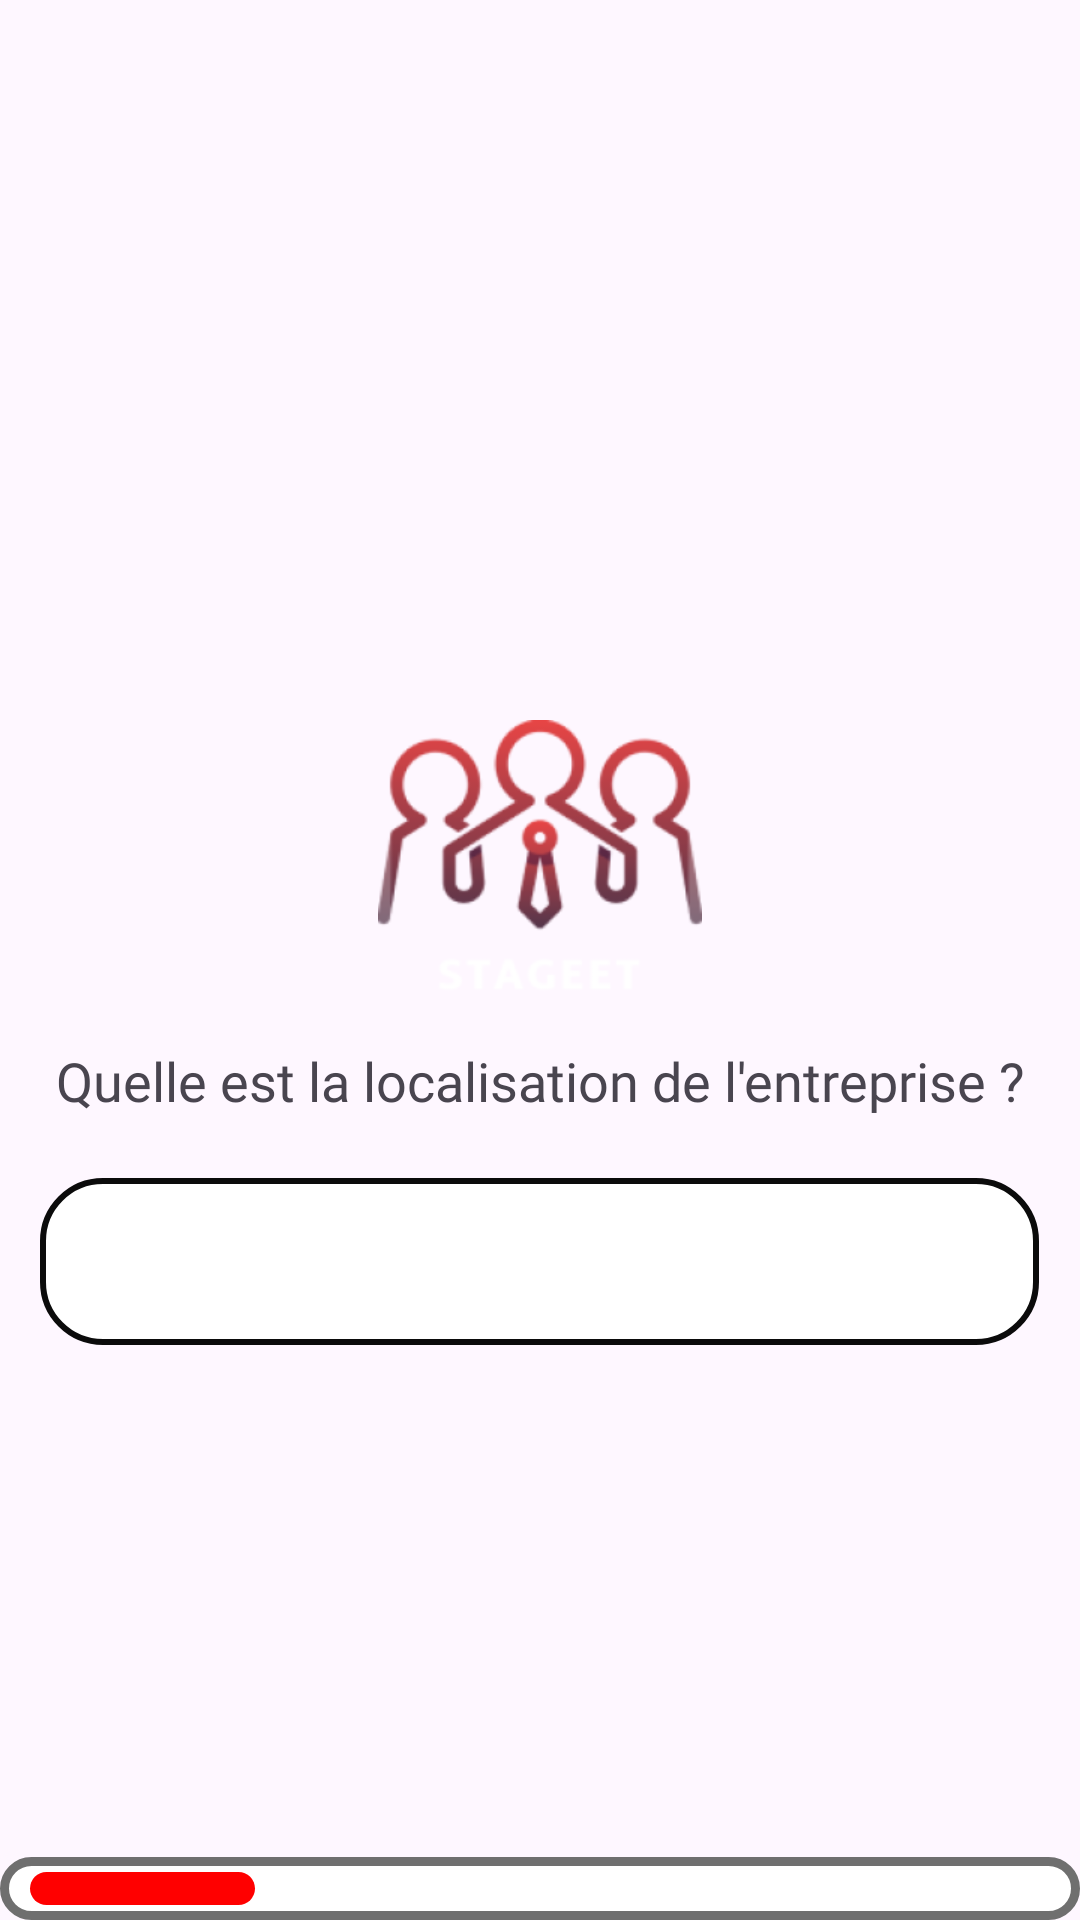

Android layout source for this screen:
<!-- AndroidManifest.xml: application theme Theme.Stageet -->
<!-- res/layout/activity_employeur_localisation.xml -->
<?xml version="1.0" encoding="utf-8"?>
<androidx.constraintlayout.widget.ConstraintLayout xmlns:android="http://schemas.android.com/apk/res/android"
    xmlns:app="http://schemas.android.com/apk/res-auto"
    xmlns:tools="http://schemas.android.com/tools"
    android:layout_width="match_parent"
    android:layout_height="match_parent">

    <LinearLayout
        android:layout_width="match_parent"
        android:layout_height="match_parent">

        <LinearLayout
            android:layout_width="match_parent"
            android:layout_height="wrap_content"
            android:orientation="vertical"
            android:layout_marginTop="240dp"
            tools:ignore="MissingConstraints"
            tools:layout_editor_absoluteX="0dp"
            tools:layout_editor_absoluteY="193dp">

            <ImageView
                android:id="@+id/imageViewLocalisationEntreprise"
                android:layout_width="wrap_content"
                android:layout_height="wrap_content"
                android:layout_gravity="center"
                app:srcCompat="@mipmap/logo_background"
                tools:layout_editor_absoluteX="151dp"
                tools:layout_editor_absoluteY="88dp" />

            <TextView
                android:id="@+id/textViewLocalisationEntreprise"
                android:layout_width="match_parent"
                android:layout_height="wrap_content"
                android:gravity="center"
                android:text="Quelle est la localisation de l'entreprise ?"
                android:textSize="18dp"
                android:fontFamily="@font/comfortaa_semibold"/>

            <com.google.android.material.textfield.TextInputLayout
                android:id="@+id/layoutLocationEntreprise"
                style="@style/Widget.MaterialComponents.TextInputLayout.OutlinedBox"
                android:layout_width="333dp"
                android:layout_height="wrap_content"
                android:layout_gravity="center"
                android:layout_marginTop="15dp"
                app:boxCornerRadiusTopStart="20dp"
                android:maxLines="1">


                <com.google.android.material.textfield.TextInputEditText
                    android:id="@+id/localisationEntreprise"
                    android:layout_width="match_parent"
                    android:layout_height="wrap_content"
                    android:background="@drawable/bord_arrondi"
                    android:maxLines="1"/>


            </com.google.android.material.textfield.TextInputLayout>



        </LinearLayout>


    </LinearLayout>

    <TextView
        android:layout_width="match_parent"
        android:layout_height="21dp"
        android:background="@drawable/barre_progression2"
        app:layout_constraintBottom_toBottomOf="parent"
        tools:layout_editor_absoluteX="1dp">

    </TextView>


</androidx.constraintlayout.widget.ConstraintLayout>
<!-- resources referenced by this layout -->
<resources>
  <!-- drawable barre_progression2 (drawable) -->
  <?xml version="1.0" encoding="utf-8"?>
  <layer-list xmlns:android="http://schemas.android.com/apk/res/android">
  
      
      <item>
          <shape>
              <solid android:color="@color/white" /> 
              <stroke
                  android:width="3dp"
                  android:color="#6F6F6F" /> 
              <corners android:radius="20dp" /> 
          </shape>
      </item>
  
      
      <item
          android:left="10dp"
          android:right="275dp"
          android:top="5dp"
          android:bottom="5dp">
          <shape>
              <solid android:color="#FF0000" /> 
              <corners android:radius="20dp" /> 
  
          </shape>
      </item>
  
  </layer-list>
  <!-- drawable bord_arrondi (drawable) -->
  <?xml version="1.0" encoding="utf-8"?>
  <shape xmlns:android="http://schemas.android.com/apk/res/android">
          <solid android:color="@color/white" /> 
          <stroke
              android:width="2dp"
              android:color="#0B0B0B" /> 
          <corners android:radius="20dp" /> 
  </shape>
  <!-- mipmap logo_background: webp bitmap (mipmap-hdpi, 13838 bytes) -->
  <style name="Theme.Stageet" parent="Base.Theme.Stageet" />
  <color name="white">#FFFFFFFF</color>
  <style name="Base.Theme.Stageet" parent="Theme.Material3.DayNight.NoActionBar">
          
          
      </style>
</resources>
